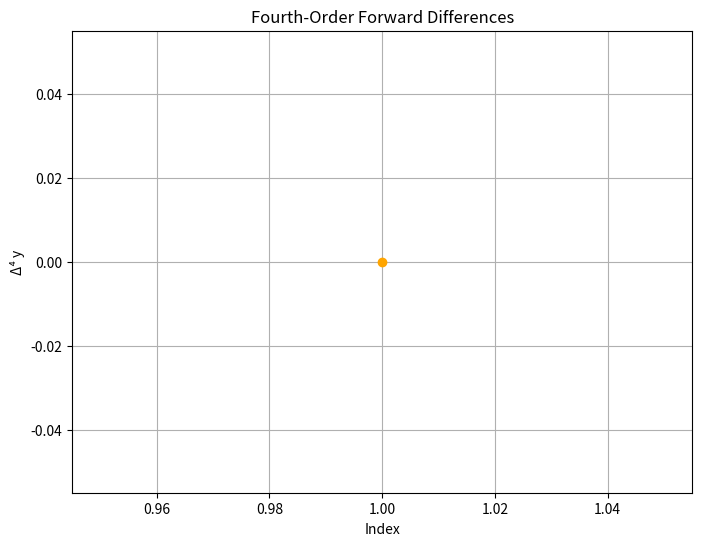

This figure's Python source:
# Forward Difference Table Construction and Verification of Constant Fourth-Order Differences
import numpy as np
import pandas as pd
import matplotlib.pyplot as plt

def forward_difference_table(x, y, max_order=4):
    """
    Constructs the forward difference table for given x and y data points.

    Parameters:
    x (list or np.array): The x-values.
    y (list or np.array): The y-values.
    max_order (int): The maximum order of differences to compute.

    Returns:
    pd.DataFrame: A pandas DataFrame representing the forward difference table.
    """
    n = len(y)
    # Initialize a list to store each order of differences
    diff_table = [y.copy()]
    
    # Compute forward differences up to the specified max_order
    for order in range(1, max_order + 1):
        previous_diff = diff_table[-1]
        current_diff = []
        for i in range(len(previous_diff) - 1):
            delta = previous_diff[i+1] - previous_diff[i]
            current_diff.append(delta)
        # Append the current order differences to the table
        diff_table.append(current_diff)
    
    # Create column names based on the order of differences
    column_names = ['x']
    for order in range(1, max_order + 1):
        column_names.append(f'Δ^{order}y')
    
    # Initialize the DataFrame with NaN values
    df = pd.DataFrame(np.nan, index=range(n), columns=column_names)
    
    # Fill in the x-values
    df['x'] = x
    
    # Populate the DataFrame with computed differences
    for order in range(1, max_order + 1):
        for i in range(len(diff_table[order])):
            df.at[i, f'Δ^{order}y'] = diff_table[order][i]
    
    return df

# Data points
x = np.array([0, 1, 2, 3, 4])
y = np.array([1, 8, 27, 64, 125])

# Construct the forward difference table up to the fourth order
diff_table_df = forward_difference_table(x, y, max_order=4)

# Display the forward difference table
print("Forward Difference Table:")
print(diff_table_df.to_string(index=False))

# Verify if the fourth-order differences are constant
# Extract the fourth-order differences
fourth_order_diffs = diff_table_df['Δ^4y'].dropna().values

# Check if all fourth-order differences are equal (constant)
if len(fourth_order_diffs) > 0:
    is_constant = np.allclose(fourth_order_diffs, fourth_order_diffs[0])
    print("\nFourth-order differences:", fourth_order_diffs)
    print("Are the fourth-order differences constant?", is_constant)
else:
    print("\nNot enough data to compute fourth-order differences.")

# Plot the fourth-order differences (optional)
if len(fourth_order_diffs) > 0:
    plt.figure(figsize=(8, 6))
    plt.plot(range(1, len(fourth_order_diffs)+1), fourth_order_diffs, marker='o', linestyle='-', color='orange')
    plt.title('Fourth-Order Forward Differences')
    plt.xlabel('Index')
    plt.ylabel('Δ⁴ y')
    plt.grid(True)
    plt.show()
